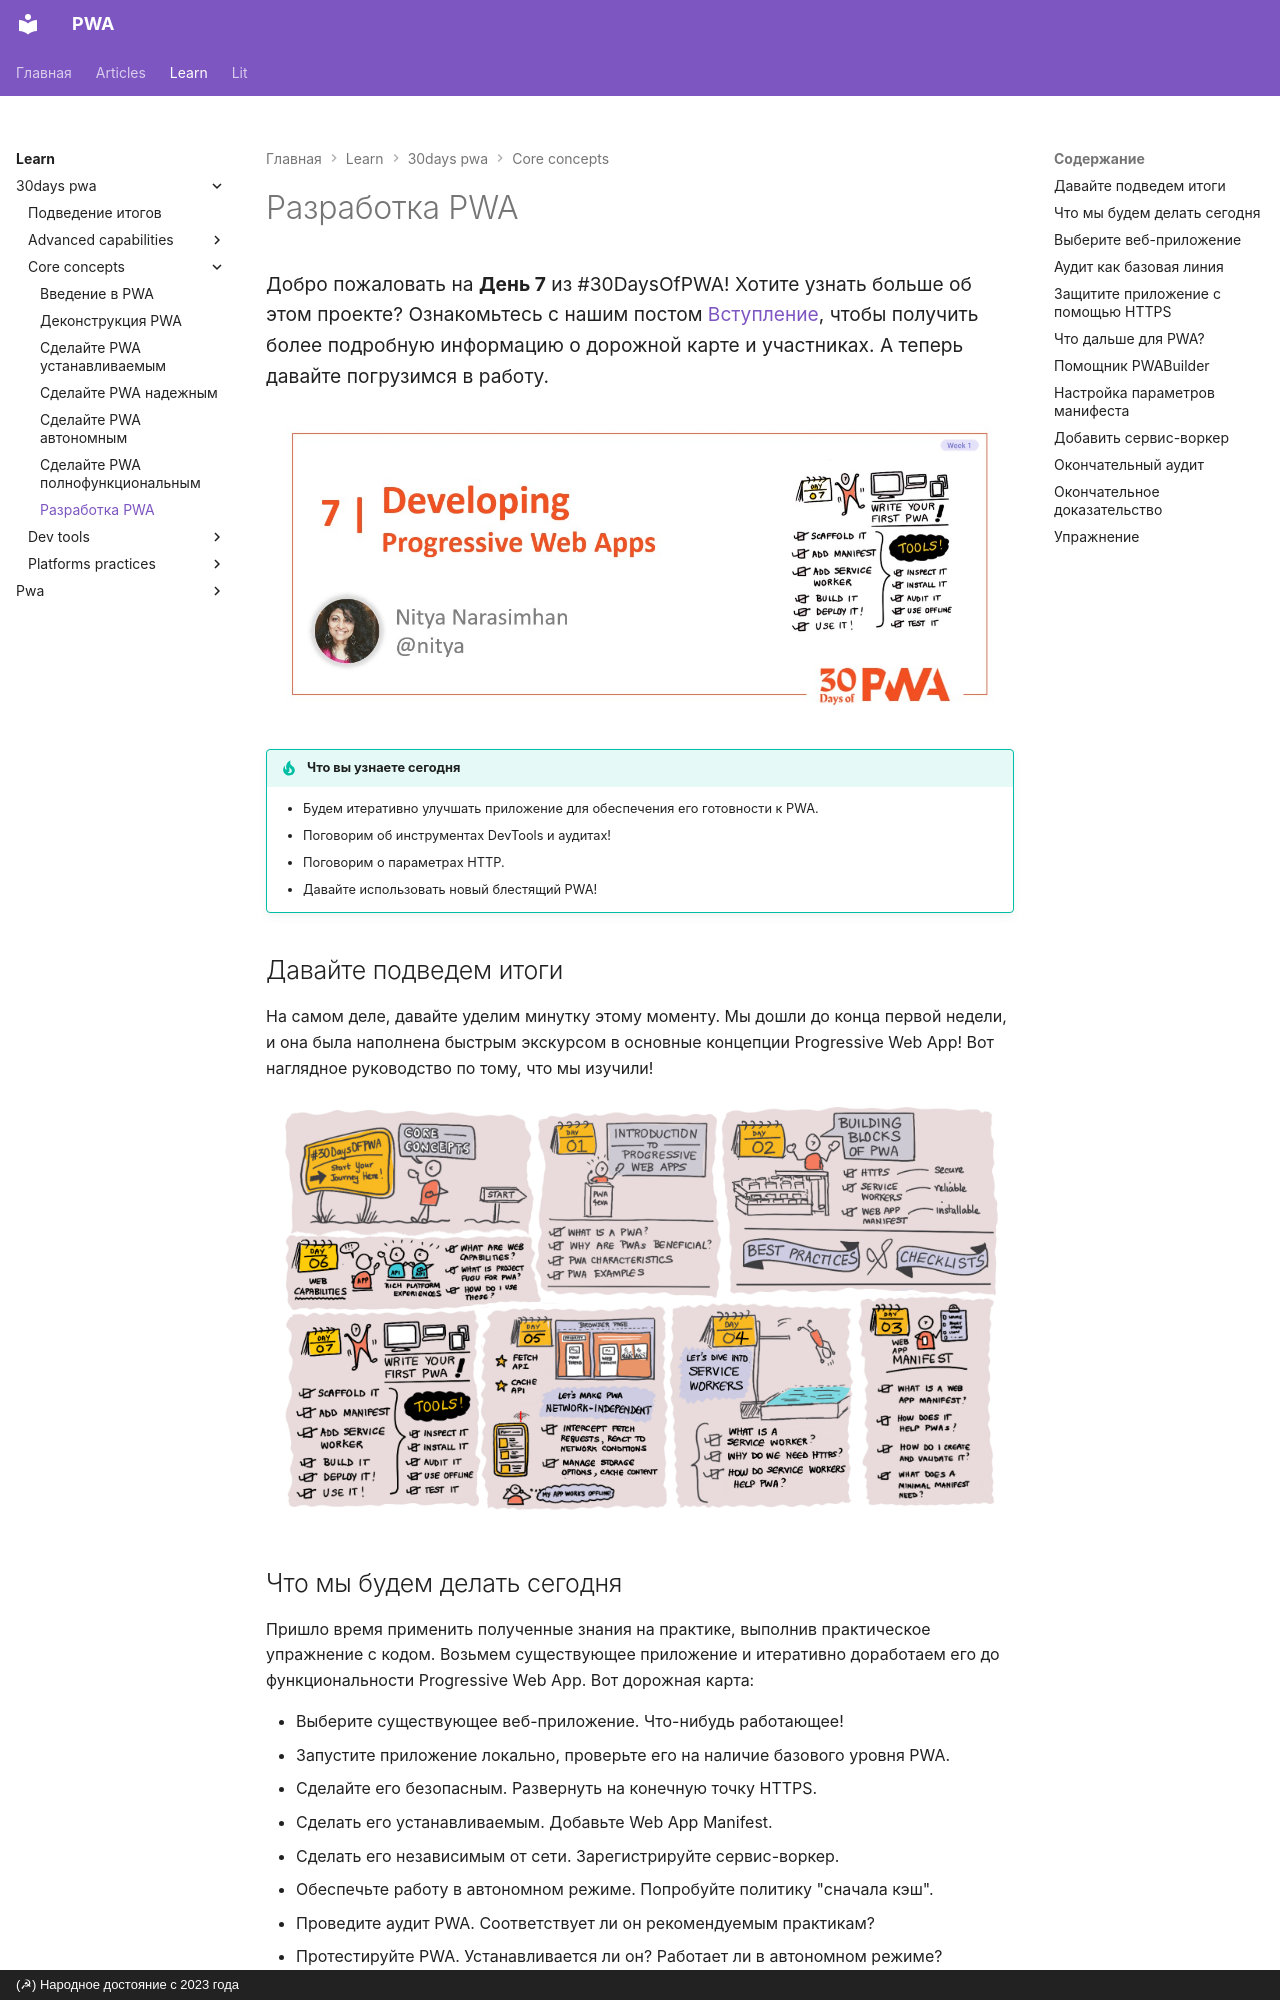

repository: xsltdev/pwadev.ru · page: learn/30days-pwa/core-concepts/07/index.html · generator: mkdocs · copyright: (☭) Народное достояние с 2023 года

---
description: Будем итеративно улучшать приложение для обеспечения его готовности к PWA. Поговорим об инструментах DevTools и аудитах! Поговорим о параметрах HTTP. Давайте использовать новый блестящий PWA!
---

# Разработка PWA

<big>Добро пожаловать на **День 7** из #30DaysOfPWA! Хотите узнать больше об этом проекте? Ознакомьтесь с нашим постом [Вступление](../index.md), чтобы получить более подробную информацию о дорожной карте и участниках. А теперь давайте погрузимся в работу.</big>

![Добро пожаловать на День 7. Разработка PWA.](_media/day-07.jpg)

!!!tip "Что вы узнаете сегодня"

    -   Будем итеративно улучшать приложение для обеспечения его готовности к PWA.
    -   Поговорим об инструментах DevTools и аудитах!
    -   Поговорим о параметрах HTTP.
    -   Давайте использовать новый блестящий PWA!

## Давайте подведем итоги

На самом деле, давайте уделим минутку этому моменту. Мы дошли до конца первой недели, и она была наполнена быстрым экскурсом в основные концепции Progressive Web App! Вот наглядное руководство по тому, что мы изучили!

![Visual Guide to Core Concepts Week!](_media/week-1.png)

## Что мы будем делать сегодня

Пришло время применить полученные знания на практике, выполнив практическое упражнение с кодом. Возьмем существующее приложение и итеративно доработаем его до функциональности Progressive Web App. Вот дорожная карта:

-   Выберите существующее веб-приложение. Что-нибудь работающее!
-   Запустите приложение локально, проверьте его на наличие базового уровня PWA.
-   Сделайте его безопасным. Развернуть на конечную точку HTTPS.
-   Сделать его устанавливаемым. Добавьте Web App Manifest.
-   Сделать его независимым от сети. Зарегистрируйте сервис-воркер.
-   Обеспечьте работу в автономном режиме. Попробуйте политику "сначала кэш".
-   Проведите аудит PWA. Соответствует ли он рекомендуемым практикам?
-   Протестируйте PWA. Устанавливается ли он? Работает ли в автономном режиме?
